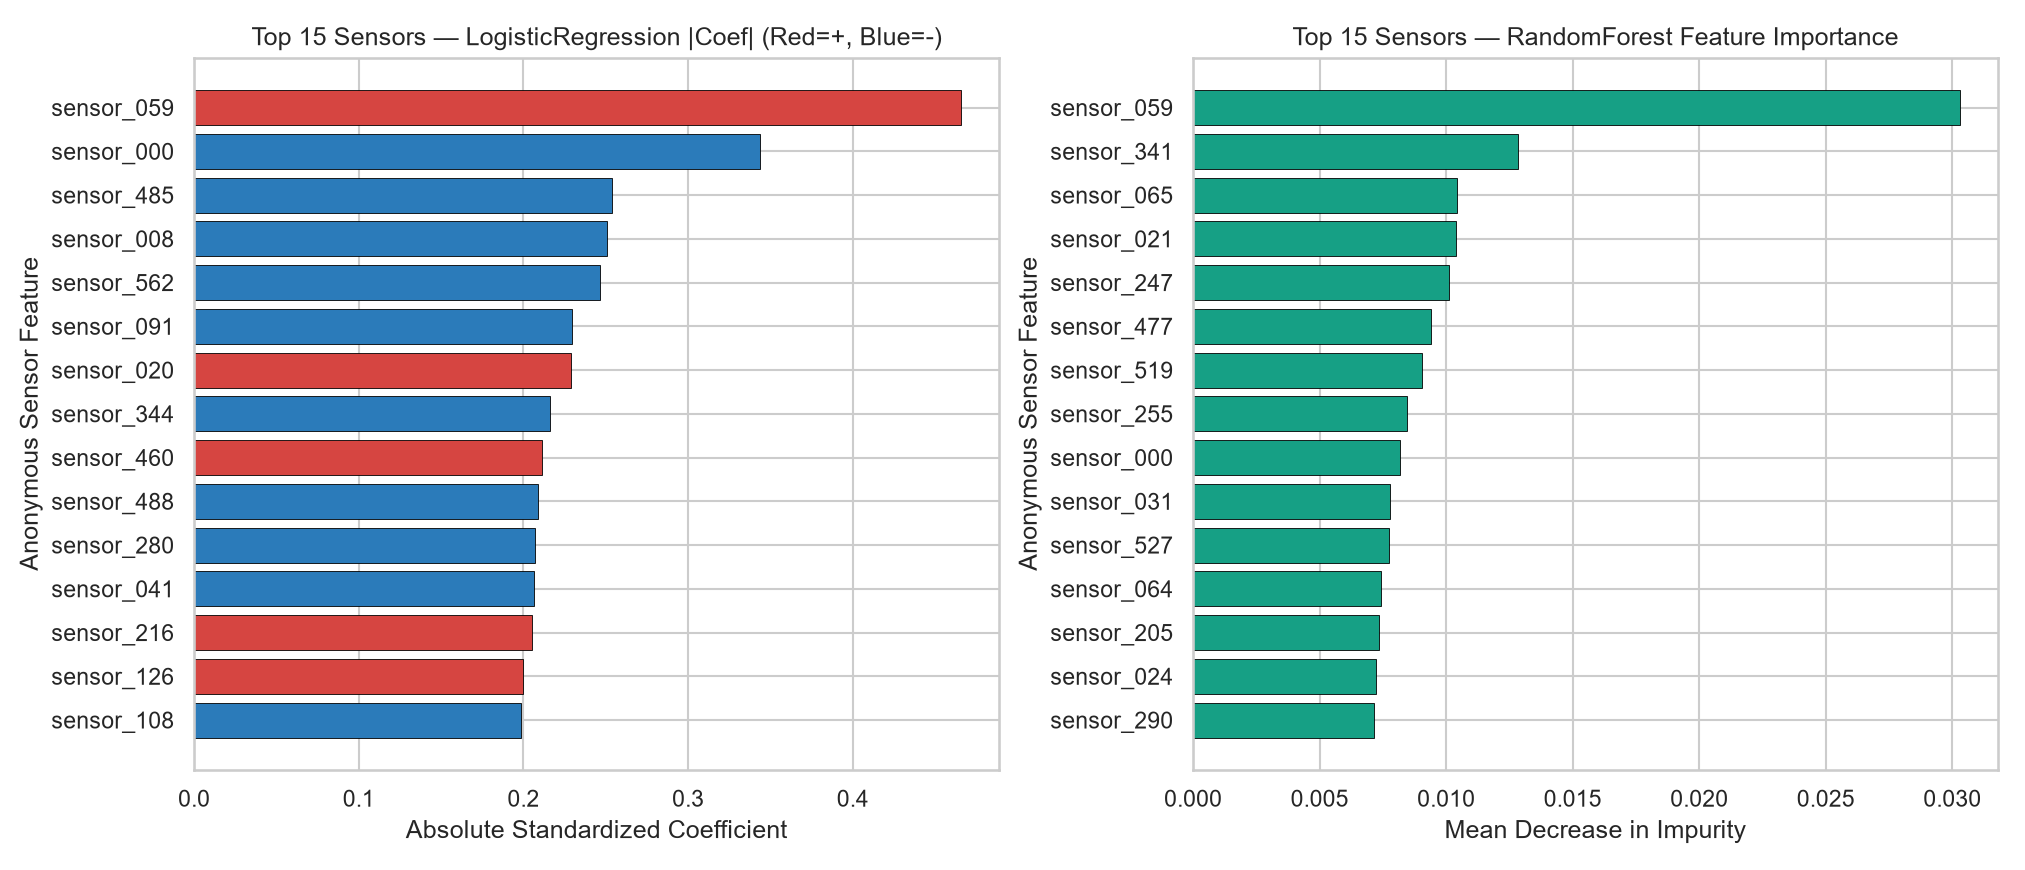

The data file committed next to this chart (first rows):
feature, lr_coef_signed, lr_abs_coef, rf_importance, lr_rank, rf_rank, combined_score, combined_rank
sensor_059, 0.4655, 0.4655, 0.03029, 1, 1, 1.0, 1
sensor_000, -0.3435, 0.3435, 0.008176, 2, 9, 0.5039, 2
sensor_021, 0.1625, 0.1625, 0.01038, 39, 4, 0.346, 3
sensor_064, 0.1977, 0.1977, 0.00743, 16, 12, 0.335, 4
sensor_562, -0.2465, 0.2465, 0.003541, 5, 53, 0.3233, 5
sensor_460, 0.2113, 0.2113, 0.005746, 9, 18, 0.3218, 6
sensor_008, -0.2509, 0.2509, 0.002918, 4, 86, 0.3177, 7
sensor_485, -0.2537, 0.2537, 0.002361, 3, 148, 0.3115, 8
sensor_341, 0.08391, 0.08391, 0.01283, 148, 2, 0.302, 9
sensor_197, 0.1923, 0.1923, 0.005215, 20, 23, 0.2926, 10
sensor_280, -0.2072, 0.2072, 0.004161, 11, 37, 0.2912, 11
sensor_058, 0.1885, 0.1885, 0.005332, 25, 22, 0.2904, 12
sensor_091, -0.2296, 0.2296, 0.002413, 6, 133, 0.2865, 13
sensor_041, -0.2063, 0.2063, 0.003534, 12, 54, 0.2799, 14
sensor_488, -0.2088, 0.2088, 0.0032, 10, 69, 0.2771, 15
sensor_145, -0.1927, 0.1927, 0.004079, 19, 38, 0.2743, 16
sensor_020, 0.2288, 0.2288, 0.001665, 7, 250, 0.2732, 17
sensor_390, -0.1789, 0.1789, 0.004484, 31, 27, 0.2662, 18
sensor_126, 0.1996, 0.1996, 0.003021, 14, 79, 0.2642, 19
sensor_031, -0.1238, 0.1238, 0.00778, 77, 10, 0.2614, 20
sensor_053, -0.1917, 0.1917, 0.003245, 21, 67, 0.2594, 21
sensor_056, 0.1967, 0.1967, 0.002794, 17, 98, 0.2574, 22
sensor_344, -0.2161, 0.2161, 0.001518, 8, 284, 0.2571, 23
sensor_469, 0.1607, 0.1607, 0.005028, 41, 24, 0.2556, 24
sensor_117, -0.186, 0.186, 0.003302, 27, 64, 0.2543, 25
sensor_216, 0.2053, 0.2053, 0.001647, 13, 257, 0.2477, 26
sensor_033, 0.1758, 0.1758, 0.003515, 33, 55, 0.2469, 27
sensor_205, 0.1161, 0.1161, 0.007359, 94, 13, 0.2462, 28
sensor_081, 0.1896, 0.1896, 0.002406, 23, 135, 0.2434, 29
sensor_090, -0.1498, 0.1498, 0.004694, 52, 26, 0.2384, 30
sensor_486, 0.1668, 0.1668, 0.003477, 37, 57, 0.2365, 31
sensor_472, 0.1834, 0.1834, 0.002376, 29, 142, 0.2363, 32
sensor_477, 0.07324, 0.07324, 0.009405, 179, 6, 0.2339, 33
sensor_044, -0.1575, 0.1575, 0.00386, 45, 41, 0.2328, 34
sensor_108, -0.1985, 0.1985, 0.001152, 15, 353, 0.2322, 35
sensor_102, -0.1433, 0.1433, 0.004729, 63, 25, 0.232, 36
sensor_057, -0.1884, 0.1884, 0.001773, 26, 225, 0.2317, 37
sensor_089, 0.1967, 0.1967, 0.001202, 18, 343, 0.2311, 38
sensor_143, -0.1491, 0.1491, 0.004267, 53, 33, 0.2306, 39
sensor_333, 0.1663, 0.1663, 0.003121, 38, 73, 0.2302, 40
sensor_247, 0.05778, 0.05778, 0.0101, 228, 5, 0.2287, 41
sensor_433, -0.1852, 0.1852, 0.001798, 28, 221, 0.2286, 42
sensor_301, 0.16, 0.16, 0.003415, 43, 61, 0.2283, 43
sensor_161, -0.1717, 0.1717, 0.002614, 35, 114, 0.2276, 44
sensor_076, -0.1538, 0.1538, 0.003619, 47, 49, 0.225, 45
sensor_133, 0.189, 0.189, 0.001293, 24, 325, 0.2243, 46
sensor_086, 0.1898, 0.1898, 0.001219, 22, 341, 0.224, 47
sensor_416, -0.1399, 0.1399, 0.004442, 66, 29, 0.2236, 48
sensor_155, -0.1723, 0.1723, 0.002309, 34, 150, 0.2232, 49
sensor_065, 0.0464, 0.0464, 0.01043, 260, 3, 0.222, 50
sensor_131, 0.146, 0.146, 0.003789, 60, 42, 0.2194, 51
sensor_588, 0.1704, 0.1704, 0.00203, 36, 189, 0.2166, 52
sensor_175, 0.1022, 0.1022, 0.0064, 113, 16, 0.2155, 53
sensor_132, -0.1303, 0.1303, 0.004276, 71, 31, 0.2106, 54
sensor_113, 0.1606, 0.1606, 0.002204, 42, 166, 0.2088, 55
sensor_255, -0.06424, 0.06424, 0.008444, 208, 8, 0.2084, 56
sensor_527, -0.07442, 0.07442, 0.007748, 175, 11, 0.2078, 57
sensor_428, -0.1436, 0.1436, 0.003078, 62, 76, 0.205, 58
sensor_541, 0.1525, 0.1525, 0.002493, 49, 121, 0.205, 59
sensor_038, -0.1308, 0.1308, 0.003696, 70, 45, 0.2015, 60
... 380 more rows
